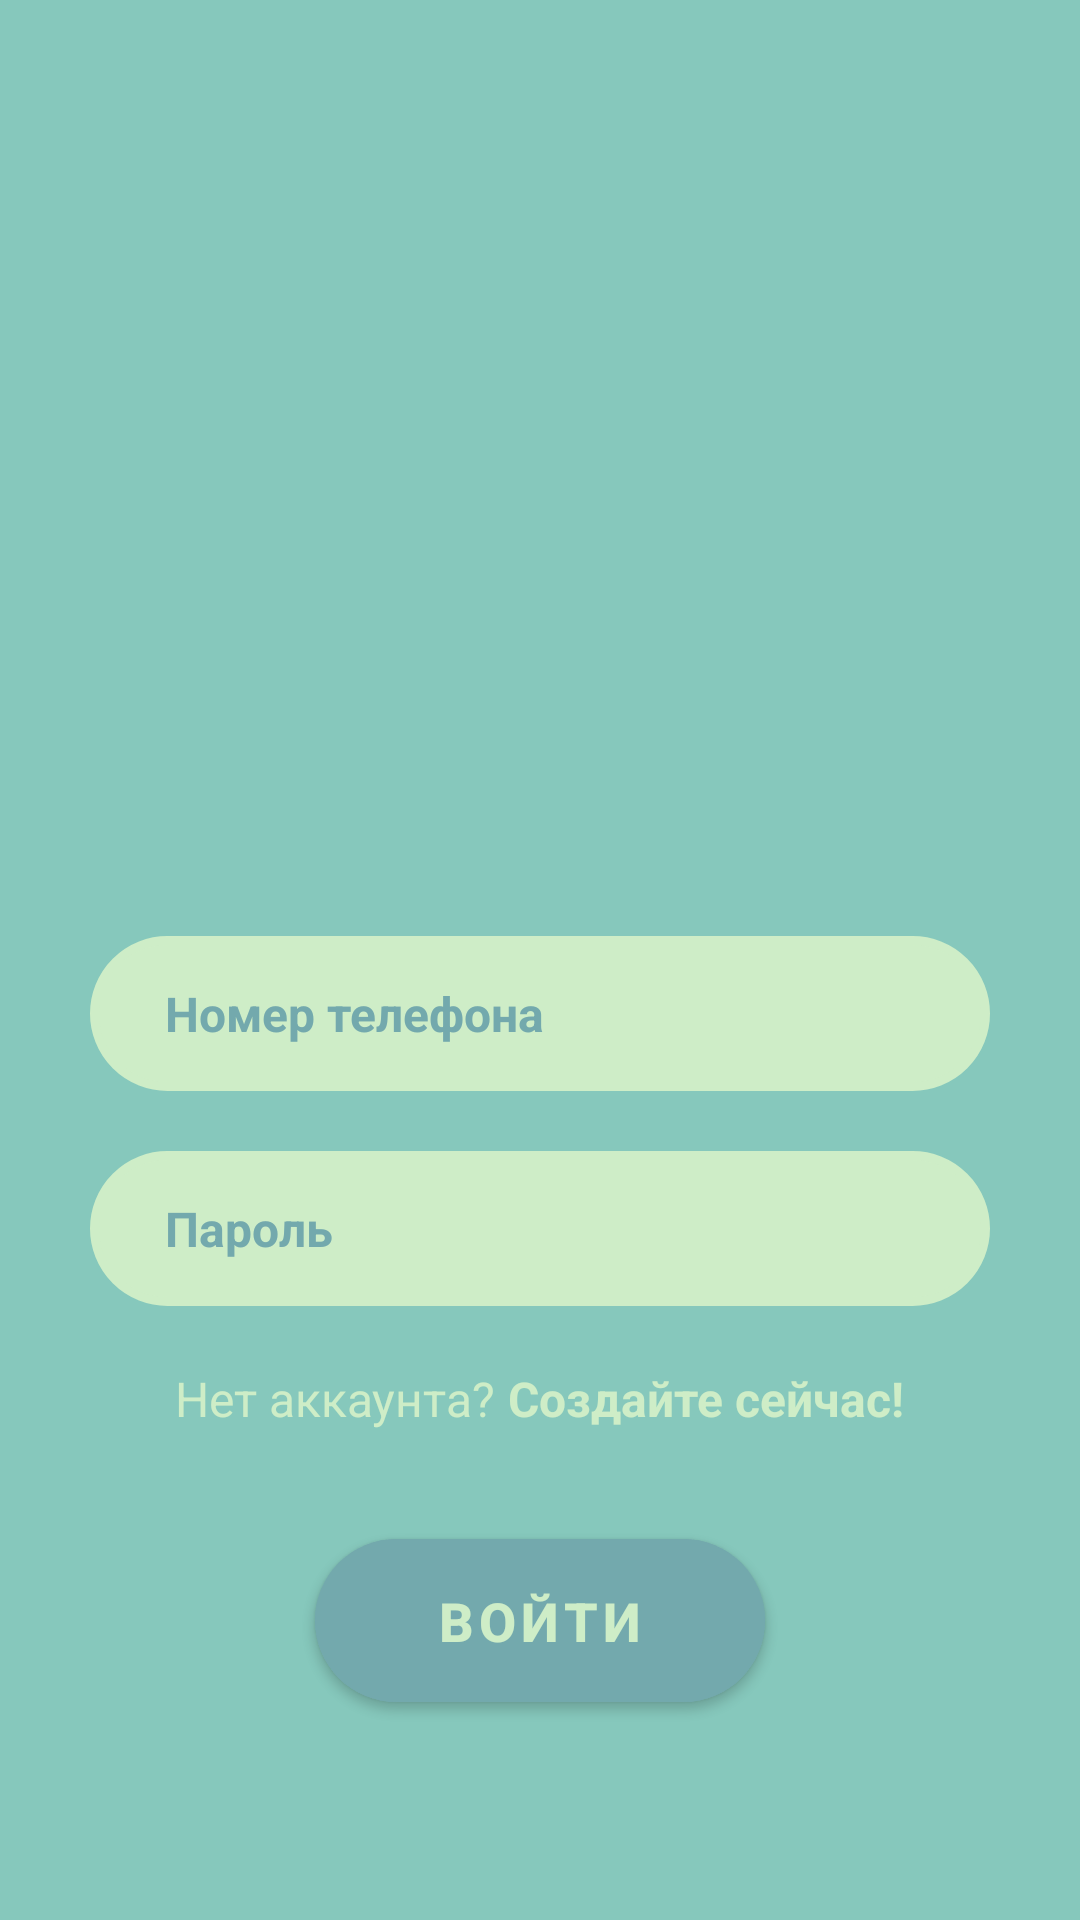

Layout XML and referenced resources for this Android screen:
<!-- AndroidManifest.xml: application theme Theme.MaterialComponents.NoActionBar -->
<!-- res/layout/fragment_login.xml -->
<?xml version="1.0" encoding="utf-8"?>
<androidx.constraintlayout.widget.ConstraintLayout xmlns:android="http://schemas.android.com/apk/res/android"
    xmlns:app="http://schemas.android.com/apk/res-auto"
    xmlns:tools="http://schemas.android.com/tools"
    android:layout_width="match_parent"
    android:layout_height="match_parent"
    android:background="#673AB7"
    android:backgroundTint="#86C8BC"
    tools:context="fragments.LoginFragment">

    <com.google.android.material.textfield.TextInputEditText
        android:id="@+id/edPassLog"
        android:layout_width="0dp"
        android:layout_height="wrap_content"
        android:layout_marginStart="30dp"
        android:layout_marginTop="20dp"
        android:layout_marginEnd="30dp"
        android:background="@drawable/style_txtview"
        android:backgroundTint="#CEEDC7"
        android:ems="10"
        android:hint="Пароль"
        android:inputType="textPassword"
        android:minHeight="48dp"
        android:paddingLeft="25dp"
        android:paddingTop="15dp"
        android:paddingBottom="15dp"
        android:textColor="#73A9AD"
        android:textColorHint="#73A9AD"
        android:textSize="16sp"
        android:textStyle="bold"
        app:layout_constraintEnd_toEndOf="parent"
        app:layout_constraintStart_toStartOf="parent"
        app:layout_constraintTop_toBottomOf="@+id/edLoginLog" />


    <com.google.android.material.button.MaterialButton
        android:id="@+id/btnSignIn"
        android:layout_width="wrap_content"
        android:layout_height="wrap_content"
        android:layout_marginTop="30dp"
        android:backgroundTint="#73A9AD"
        android:minWidth="150dp"
        android:padding="15dp"
        android:text="Войти"
        android:textColor="#CEEDC7"
        android:textSize="18sp"
        android:textStyle="bold"
        app:cornerRadius="30dp"
        app:layout_constraintEnd_toEndOf="@+id/edPassLog"
        app:layout_constraintStart_toStartOf="@+id/edPassLog"
        app:layout_constraintTop_toBottomOf="@+id/constraintLayout"
        tools:ignore="MissingConstraints" />

    <com.google.android.material.textfield.TextInputEditText
        android:id="@+id/edLoginLog"
        android:layout_width="0dp"
        android:layout_height="wrap_content"
        android:layout_marginStart="30dp"
        android:layout_marginTop="312dp"
        android:layout_marginEnd="30dp"
        android:background="@drawable/style_txtview"
        android:backgroundTint="#CEEDC7"
        android:ems="10"
        android:hint="Номер телефона"
        android:inputType="phone"
        android:minHeight="48dp"
        android:paddingLeft="25dp"
        android:paddingTop="15dp"
        android:paddingBottom="15dp"
        android:textColor="#73A9AD"
        android:textColorHint="#73A9AD"
        android:textSize="16sp"
        android:textStyle="bold"
        app:layout_constraintEnd_toEndOf="parent"
        app:layout_constraintHorizontal_bias="0.0"
        app:layout_constraintStart_toStartOf="parent"
        app:layout_constraintTop_toTopOf="parent" />

    <androidx.constraintlayout.widget.ConstraintLayout
        android:id="@+id/constraintLayout"
        android:layout_width="wrap_content"
        android:layout_height="wrap_content"
        android:layout_marginTop="20dp"
        android:background="#673AB7"
        android:backgroundTint="#86C8BC"
        app:layout_constraintEnd_toEndOf="parent"
        app:layout_constraintStart_toStartOf="parent"
        app:layout_constraintTop_toBottomOf="@+id/edPassLog"
        tools:ignore="MissingConstraints">

        <TextView
            android:id="@+id/textView"
            android:layout_width="wrap_content"
            android:layout_height="wrap_content"
            android:text="Нет аккаунта?"
            android:textColor="#CEEDC7"
            android:textSize="16sp"
            tools:ignore="MissingConstraints"
            tools:layout_editor_absoluteX="1dp"
            tools:layout_editor_absoluteY="0dp" />

        <TextView
            android:id="@+id/btnGoToReg"
            android:layout_width="wrap_content"
            android:layout_height="wrap_content"
            android:onClick="onRegBtn"
            android:text=" Создайте сейчас!"
            android:textColor="#CEEDC7"
            android:textSize="16sp"
            android:textStyle="bold"
            app:layout_constraintBottom_toBottomOf="@+id/textView"
            app:layout_constraintStart_toEndOf="@+id/textView"
            app:layout_constraintTop_toTopOf="@+id/textView"
            tools:ignore="TouchTargetSizeCheck" />
    </androidx.constraintlayout.widget.ConstraintLayout>

    <Button
        android:id="@+id/addQuestion"
        android:layout_width="wrap_content"
        android:layout_height="wrap_content"
        android:layout_marginTop="50dp"
        android:text="Добавление вопросов"
        android:visibility="gone"
        app:layout_constraintEnd_toEndOf="parent"
        app:layout_constraintStart_toStartOf="parent"
        app:layout_constraintTop_toBottomOf="@+id/btnSignIn" />




</androidx.constraintlayout.widget.ConstraintLayout>
<!-- resources referenced by this layout -->
<resources>
  <!-- drawable style_txtview (drawable) -->
  <?xml version="1.0" encoding="utf-8"?>
  <shape xmlns:android="http://schemas.android.com/apk/res/android">
  
      <stroke
          android:width="3dp"
          android:color="#CEEDC7" />
      <corners android:radius="30dp" />
  </shape>
</resources>
